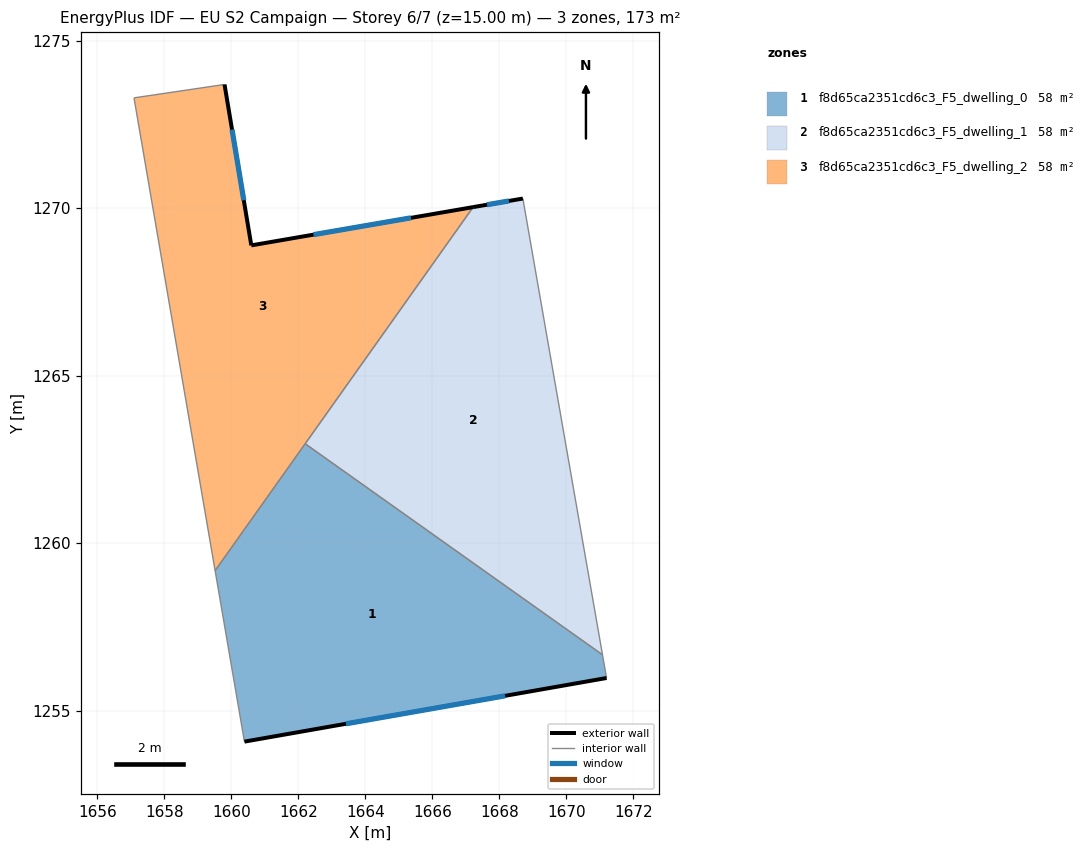
=== STOREY PLAN SPEC (per zone: floor XY polygon, exterior-wall plan segments, windows/doors) ===
zone 1: f8d65ca2351cd6c3_F5_dwelling_0  (57.5 m²)
  floor: (1671.08, 1256.67) (1671.20, 1255.97) (1660.39, 1254.08) (1659.52, 1259.18) (1662.20, 1262.97)
  exterior wall: (1660.39, 1254.08) – (1671.20, 1255.97)  [11.0 m]
    window: (1663.42, 1254.61) – (1668.17, 1255.44)  [6.4 m²]
  interior walls: 4
zone 2: f8d65ca2351cd6c3_F5_dwelling_1  (57.5 m²)
  floor: (1668.70, 1270.29) (1671.08, 1256.67) (1662.20, 1262.97) (1667.22, 1270.03)
  exterior wall: (1668.70, 1270.29) – (1667.22, 1270.03)  [1.5 m]
    window: (1668.29, 1270.21) – (1667.63, 1270.10)  [0.9 m²]
  interior walls: 3
zone 3: f8d65ca2351cd6c3_F5_dwelling_2  (57.5 m²)
  floor: (1667.22, 1270.03) (1659.52, 1259.18) (1657.09, 1273.29) (1659.80, 1273.69) (1660.60, 1268.89)
  exterior wall: (1660.60, 1268.89) – (1659.80, 1273.69)  [4.9 m]
    window: (1660.37, 1270.23) – (1660.02, 1272.35)  [2.8 m²]
  exterior wall: (1667.22, 1270.03) – (1660.60, 1268.89)  [6.7 m]
    window: (1665.36, 1269.71) – (1662.45, 1269.21)  [3.9 m²]
  interior walls: 4

=== DERIVED (storey summary) ===
Building: EU S2 Campaign
Storey: 6 of 7  (floor level z = 15.00 m)
Storey gross floor area: 172.6 m²
Zones on this storey: 3
  - f8d65ca2351cd6c3_F5_dwelling_0: floor 57.5 m²; exterior wall 11.0 m (32.9 m²); 1 window(s) 6.4 m²; WWR 19.3%
  - f8d65ca2351cd6c3_F5_dwelling_1: floor 57.5 m²; exterior wall 1.5 m (4.5 m²); 1 window(s) 0.9 m²; WWR 19.3%
  - f8d65ca2351cd6c3_F5_dwelling_2: floor 57.5 m²; exterior wall 11.6 m (34.8 m²); 2 window(s) 6.7 m²; WWR 19.3%
Zone adjacency (shared interzone walls):
  - f8d65ca2351cd6c3_F5_dwelling_0 ↔ f8d65ca2351cd6c3_F5_dwelling_1
  - f8d65ca2351cd6c3_F5_dwelling_0 ↔ f8d65ca2351cd6c3_F5_dwelling_2
  - f8d65ca2351cd6c3_F5_dwelling_1 ↔ f8d65ca2351cd6c3_F5_dwelling_2